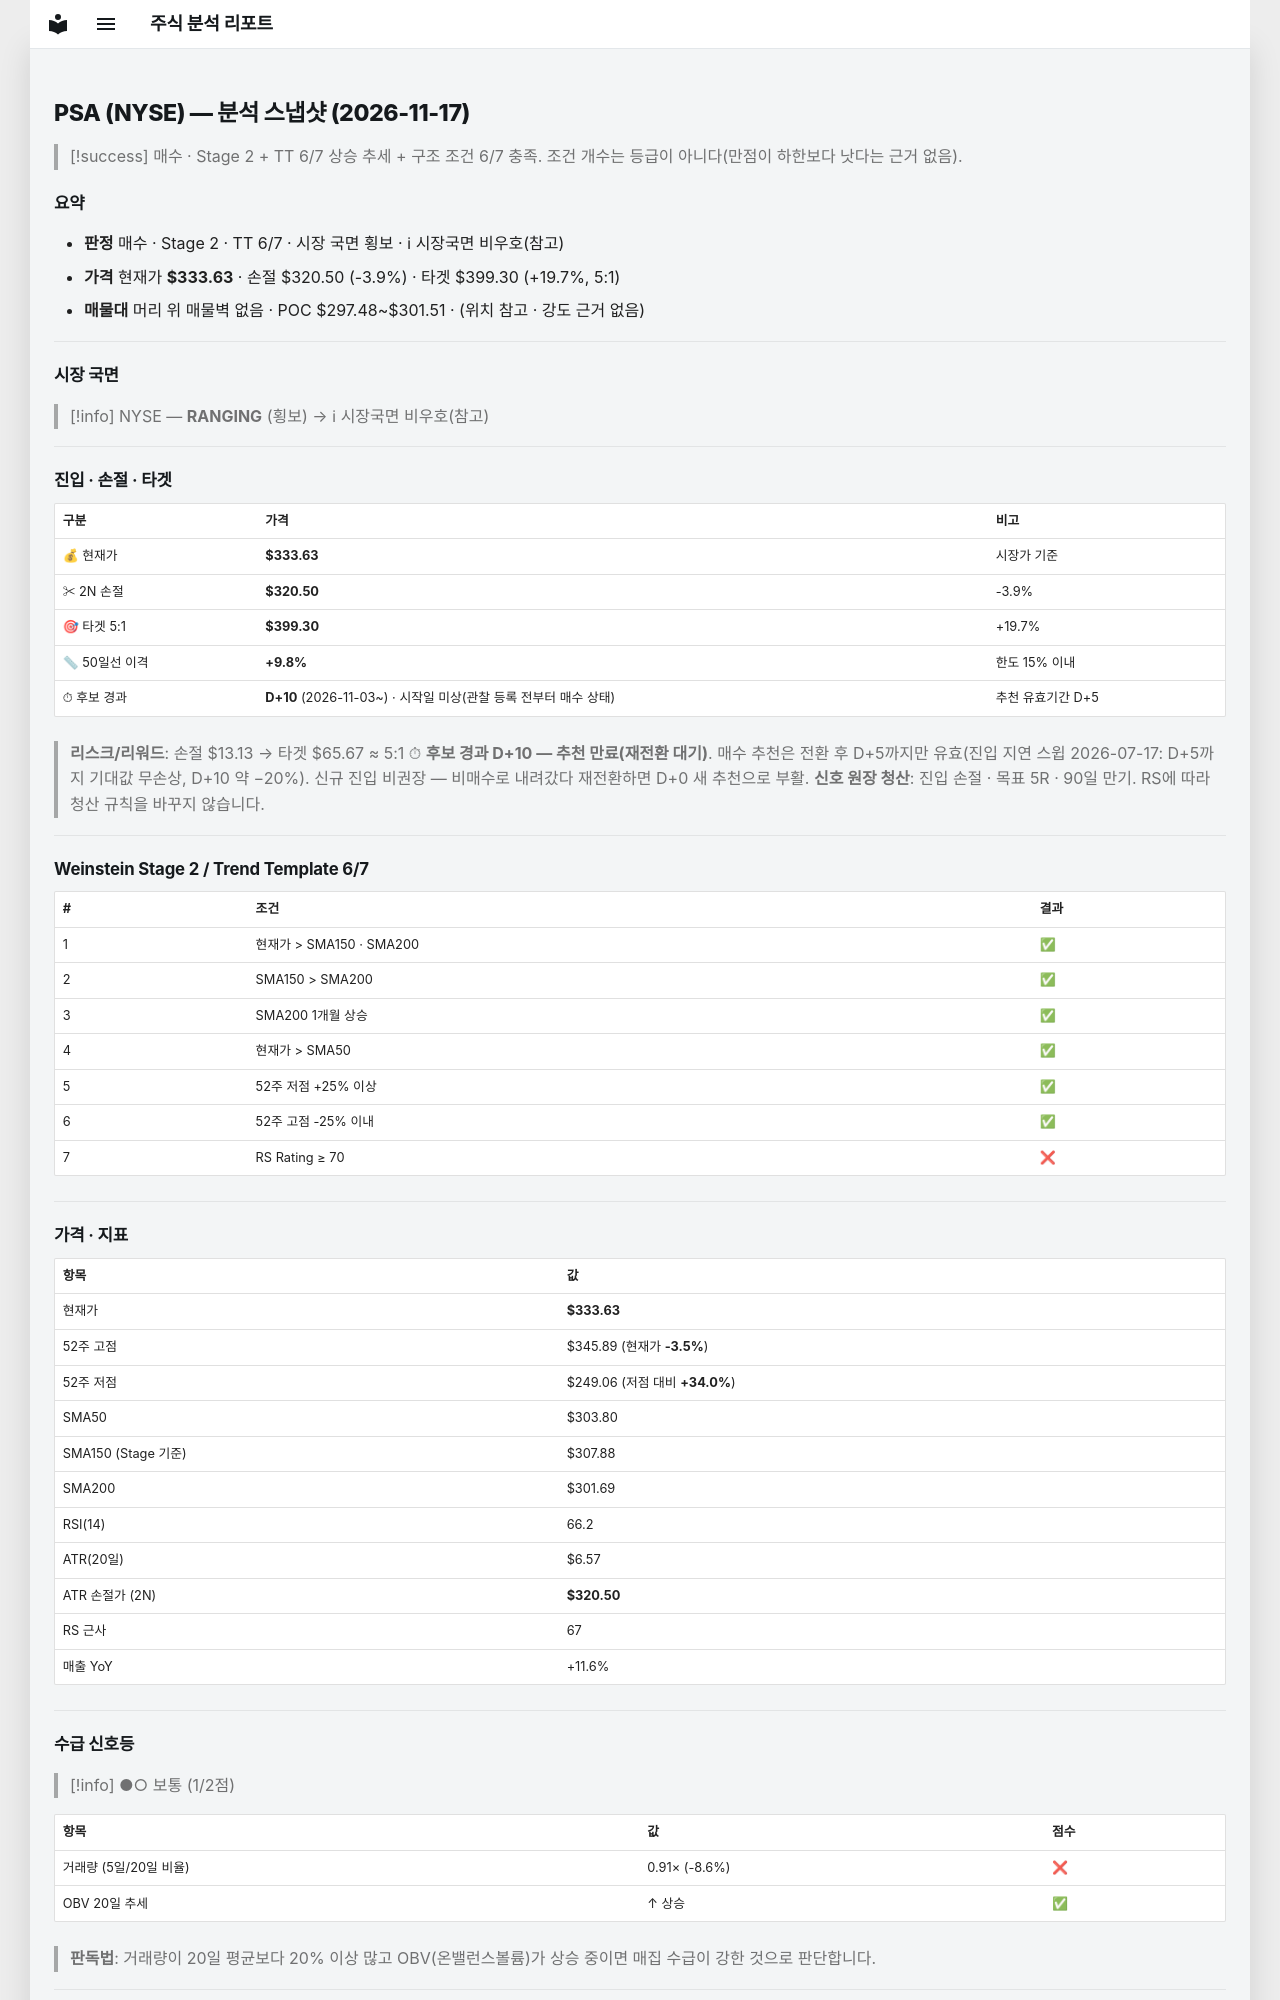

repository: soloandco/stock-reports · page: snapshots/PSA-2026-11-17/index.html · generator: mkdocs

---
type: analysis-snapshot
title: PSA 분석 스냅샷
ticker: PSA
market: NYSE
created: 2026-11-17
updated: 2026-11-17
bar-date: 2026-11-16
verdict: 매수관찰
real-rr: 0.60
sma50-gap-pct: 9.8
candidate-days: 10
candidate-since: 2026-11-03
candidate-start-unknown: true
weekly-position: 저항대아래
weekly-overhead-price: 341.46
weekly-overhead-pct: 2.3
stage: 2
trend-template-score: 6
tt-max: 7
ma-set: sma-50-150-200
price: 333.6300048828125
stop-price: 320.49575680635957
market-regime: RANGING
supply-demand-score: 1/2
supply-demand-label: 보통
status: tracking
tags:
  - stock-agent
  - watchlist
  - PSA
  - analysis
related:
  - "[[analysis-template]]"
---

# PSA (NYSE) — 분석 스냅샷 (2026-11-17)

> [!success] 매수 · Stage 2 + TT 6/7
> 상승 추세 + 구조 조건 6/7 충족. 조건 개수는 등급이 아니다(만점이 하한보다 낫다는 근거 없음).

## 요약

- **판정** 매수 · Stage 2 · TT 6/7 · 시장 국면 횡보 · ℹ 시장국면 비우호(참고)
- **가격** 현재가 **$333.63** · 손절 $320.50 (-3.9%) · 타겟 $399.30 (+19.7%, 5:1)
- **매물대** 머리 위 매물벽 없음 · POC $297.48~$301.51 · (위치 참고 · 강도 근거 없음)

---

## 시장 국면

> [!info] NYSE — **RANGING** (횡보) → ℹ 시장국면 비우호(참고)

---

## 진입 · 손절 · 타겟

| 구분 | 가격 | 비고 |
|------|------|------|
| 💰 현재가 | **$333.63** | 시장가 기준 |
| ✂ 2N 손절 | **$320.50** | -3.9% |
| 🎯 타겟 5:1 | **$399.30** | +19.7% |
| 📏 50일선 이격 | **+9.8%** | 한도 15% 이내 |
| ⏱ 후보 경과 | **D+10** (2026-11-03~) · 시작일 미상(관찰 등록 전부터 매수 상태) | 추천 유효기간 D+5 |

> **리스크/리워드**: 손절 $13.13 → 타겟 $65.67 ≈ 5:1
> ⏱ **후보 경과 D+10 — 추천 만료(재전환 대기)**. 매수 추천은 전환 후 D+5까지만 유효(진입 지연 스윕 2026-07-17: D+5까지 기대값 무손상, D+10 약 −20%). 신규 진입 비권장 — 비매수로 내려갔다 재전환하면 D+0 새 추천으로 부활.
> **신호 원장 청산**: 진입 손절 · 목표 5R · 90일 만기. RS에 따라 청산 규칙을 바꾸지 않습니다.

---

## Weinstein Stage 2 / Trend Template 6/7

| # | 조건 | 결과 |
|---|------|------|
| 1 | 현재가 > SMA150 · SMA200 | ✅ |
| 2 | SMA150 > SMA200 | ✅ |
| 3 | SMA200 1개월 상승 | ✅ |
| 4 | 현재가 > SMA50 | ✅ |
| 5 | 52주 저점 +25% 이상 | ✅ |
| 6 | 52주 고점 -25% 이내 | ✅ |
| 7 | RS Rating ≥ 70 | ❌ |

---

## 가격 · 지표

| 항목 | 값 |
|------|---|
| 현재가 | **$333.63** |
| 52주 고점 | $345.89 (현재가 **-3.5%**) |
| 52주 저점 | $249.06 (저점 대비 **+34.0%**) |
| SMA50 | $303.80 |
| SMA150 (Stage 기준) | $307.88 |
| SMA200 | $301.69 |
| RSI(14) | 66.2 |
| ATR(20일) | $6.57 |
| ATR 손절가 (2N) | **$320.50** |
| RS 근사 | 67 |
| 매출 YoY | +11.6% |

---
## 수급 신호등

> [!info] ●○ 보통 (1/2점)

| 항목 | 값 | 점수 |
|------|------|------|
| 거래량 (5일/20일 비율) | 0.91× (-8.6%) | ❌ |
| OBV 20일 추세 | ↑ 상승 | ✅ |

> **판독법**: 거래량이 20일 평균보다 20% 이상 많고 OBV(온밸런스볼륨)가 상승 중이면 매집 수급이 강한 것으로 판단합니다.

---
